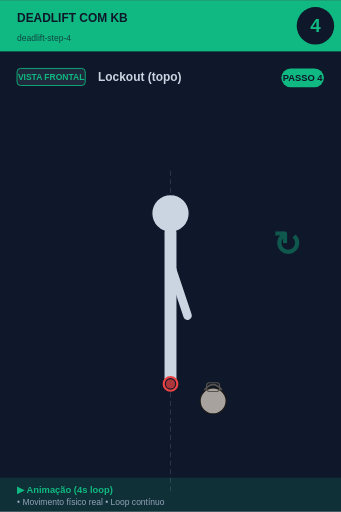
t = 0.00 s
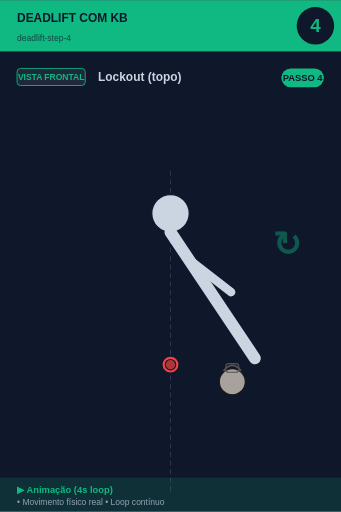
t = 0.75 s
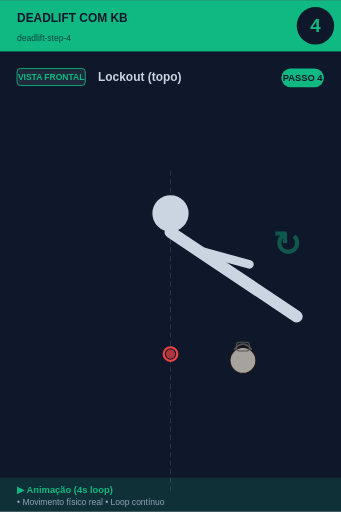
t = 1.25 s
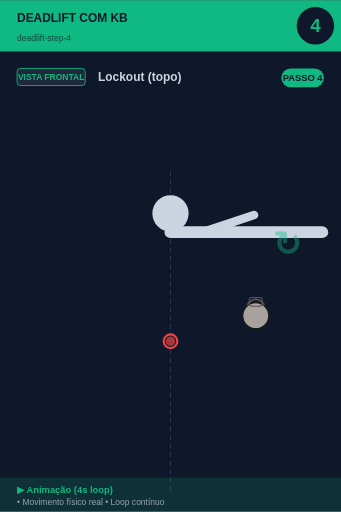
t = 2.00 s
t = 2.75 s: frame unchanged from t = 1.25 s, image omitted
t = 3.25 s: frame unchanged from t = 0.75 s, image omitted

The animated SVG that drew these frames (rendered in a browser with its animation timeline set to each time). Animation: 3 SMIL elements (animateTransform=3); one cycle of 4.00 s, repeats indefinitely.

<svg xmlns="http://www.w3.org/2000/svg" viewBox="0 0 400 600" width="400" height="600">
<rect width="400" height="600" fill="#0f172a"/>

<!-- Header -->
<rect x="0" y="0" width="400" height="60" fill="#10b981"/>
<text x="20" y="25" font-size="14" font-weight="bold" fill="#0f172a" font-family="sans-serif">DEADLIFT COM KB</text>
<text x="20" y="48" font-size="10" fill="#0f172a" opacity="0.7" font-family="sans-serif">deadlift-step-4</text>

<!-- Step number -->
<circle cx="370" cy="30" r="22" fill="#0f172a"/>
<text x="370" y="37" font-size="22" font-weight="bold" fill="#10b981" text-anchor="middle" font-family="sans-serif">4</text>

<!-- Vista + título -->
<rect x="20" y="80" width="80" height="20" rx="4" fill="#1e293b" stroke="#10b981" stroke-width="1"/>
<text x="60" y="94" font-size="10" font-weight="bold" fill="#10b981" text-anchor="middle" font-family="sans-serif">VISTA FRONTAL</text>
<text x="115" y="95" font-size="14" font-weight="bold" fill="#cbd5e1" font-family="sans-serif">Lockout (topo)</text>

<!-- Corpo -->
<g transform="translate(0, 50)">
<line x1="200" y1="150" x2="200" y2="530" stroke="#475569" stroke-width="1" stroke-dasharray="6,4" opacity="0.6"/><circle cx="200" cy="200" r="22" fill="#cbd5e1" stroke="#0f172a" stroke-width="1.5"/>
<g id="trunk">
  <animateTransform attributeName="transform" type="rotate"
    values="0 200 222; -45 200 222; -90 200 222; -45 200 222; 0 200 222"
    keyTimes="0;0.25;0.5;0.75;1"
    dur="4s" repeatCount="indefinite"/>
  <line x1="200" y1="222" x2="200" y2="400" stroke="#cbd5e1" stroke-width="14" stroke-linecap="round"/>
  <line x1="200" y1="260" x2="200" y2="320" stroke="#cbd5e1" stroke-width="10" stroke-linecap="round"/>
  <line x1="200" y1="260" x2="220" y2="320" stroke="#cbd5e1" stroke-width="10" stroke-linecap="round"/>
</g>

<g>
  <animateTransform attributeName="transform" type="translate"
    values="0,0; 0,-30; 0,-50; 0,-30; 0,0"
    keyTimes="0;0.25;0.5;0.75;1"
    dur="4s" repeatCount="indefinite"/>
  <circle cx="200" cy="400" r="8" fill="#0f172a" stroke="#ef4444" stroke-width="2.5"/>
  <circle cx="200" cy="400" r="5.5" fill="#ef4444" opacity="0.7"/>
</g>

<g>
  <animateTransform attributeName="transform" type="translate"
    values="0,0; 30,-30; 50,-100; 30,-30; 0,0"
    keyTimes="0;0.25;0.5;0.75;1"
    dur="4s" repeatCount="indefinite"/>
  <circle cx="250" cy="420" r="15.299999999999999" fill="#a8a29e" stroke="#1c1917" stroke-width="1.5"/><path d="M 239.8 407.25 Q 250 394.5 260.2 407.25" fill="none" stroke="#57534e" stroke-width="2.125"/><rect x="242.35" y="398.75" width="15.299999999999999" height="10.2" rx="3.4" fill="none" stroke="#57534e" stroke-width="1.275"/>
</g>
<text x="320" y="250" font-size="40" fill="#10b981" opacity="0.4" font-weight="bold">↻</text>
</g>

<!-- Footer -->
<rect x="0" y="560" width="400" height="40" fill="#10b981" opacity="0.15"/>
<text x="20" y="578" font-size="11" font-weight="bold" fill="#10b981" font-family="sans-serif">▶ Animação (4s loop)</text>
<text x="20" y="592" font-size="10" fill="#94a3b8" font-family="sans-serif">• Movimento físico real • Loop contínuo</text>

<!-- Tag PASSO N -->
<g transform="translate(330, 80)">
<rect x="0" y="0" width="50" height="22" rx="11" fill="#10b981"/>
<text x="25" y="15" font-size="11" font-weight="bold" fill="#0f172a" text-anchor="middle" font-family="sans-serif">PASSO 4</text>
</g>
</svg>
